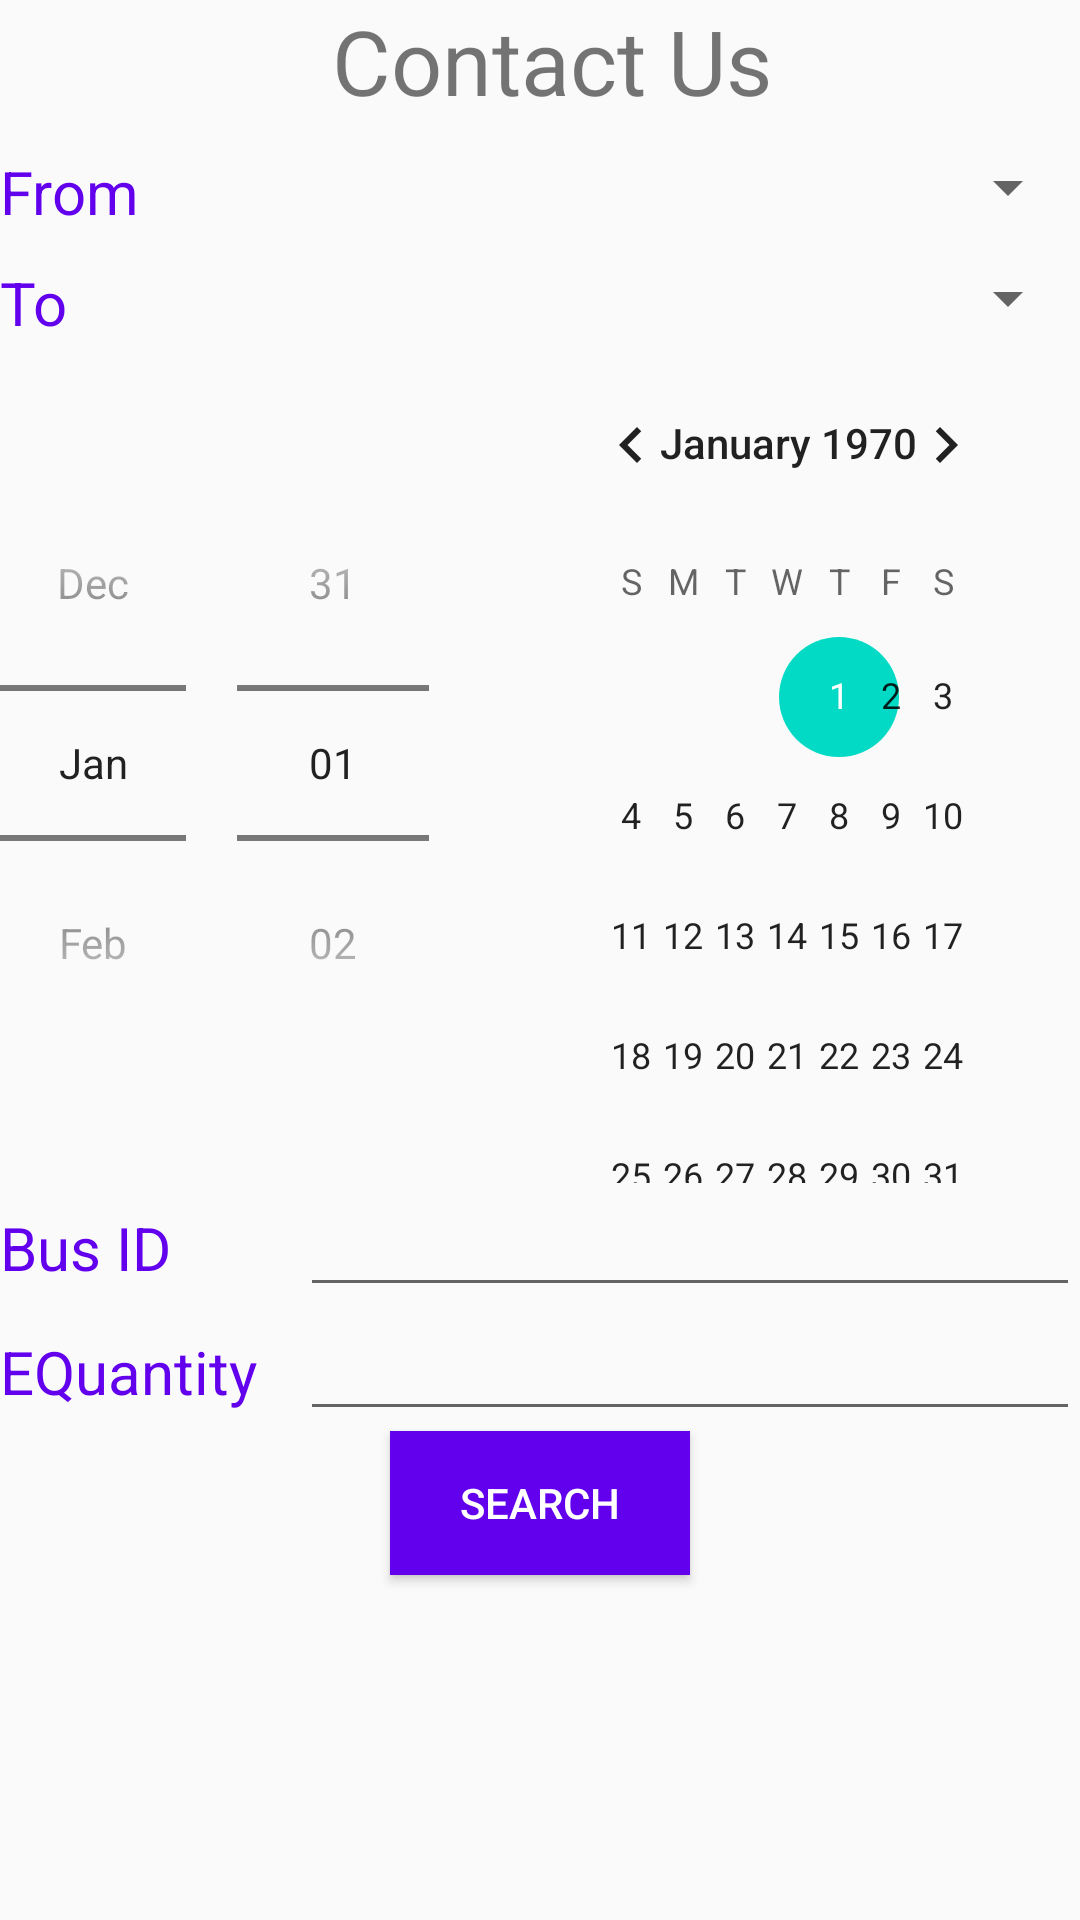

Produce the Android XML layout that renders to this screen, including the resource entries it uses.
<!-- AndroidManifest.xml: application theme AppTheme -->
<!-- res/layout/activity_contact_us.xml -->
<?xml version="1.0" encoding="utf-8"?>
<LinearLayout xmlns:android="http://schemas.android.com/apk/res/android"
    xmlns:app="http://schemas.android.com/apk/res-auto"
    xmlns:tools="http://schemas.android.com/tools"
    android:layout_width="match_parent"
    android:layout_height="match_parent"
    android:orientation="vertical"
    tools:context="com.delaroystudios.bus_seat_booking_system.Contact_us">


    <LinearLayout
        android:layout_width="match_parent"
        android:layout_height="wrap_content"
        android:orientation="horizontal">

        <TextView
            android:id="@+id/txt"
            android:layout_width="368dp"
            android:layout_height="wrap_content"
            android:gravity="center"
            android:text="@string/contact_us"
            android:textSize="30sp"
            android:layout_marginBottom="10dp"
            />
    </LinearLayout>

    <LinearLayout
        android:id="@+id/location"
        android:layout_width="match_parent"
        android:layout_height="wrap_content"
        android:orientation="horizontal"
        android:weightSum="1"
        android:layout_marginBottom="10dp"
        >

        <TextView
            android:id="@+id/textView3"
            android:layout_width="90dp"
            android:layout_height="wrap_content"
            android:layout_marginEnd="10dp"
            android:text="@string/from"
            android:textSize="20sp"
            android:textColor="@color/colorPrimary"
            />

        <Spinner
            android:id="@+id/spinner1"
            android:layout_width="match_parent"
            android:layout_height="wrap_content"
            />
    </LinearLayout>
    <LinearLayout
        android:id="@+id/dest"
        android:layout_width="match_parent"
        android:layout_height="wrap_content"
        android:orientation="horizontal"
        android:weightSum="1">

        <TextView
            android:id="@+id/txt2"
            android:layout_width="90dp"
            android:layout_height="wrap_content"
            android:layout_marginEnd="10dp"
            android:text="@string/To"
            android:textSize="20sp"
            android:textColor="@color/colorPrimary"

            />

        <Spinner
            android:id="@+id/spinner2"
            android:layout_width="match_parent"
            android:layout_height="wrap_content"
            />
    </LinearLayout>

    <DatePicker
        android:id="@+id/datePicker"
        android:layout_width="wrap_content"
        android:layout_height="wrap_content"
        android:datePickerMode="spinner">
    </DatePicker>
    <LinearLayout
        android:layout_width="match_parent"
        android:layout_height="wrap_content"
        android:orientation="horizontal"
        >
        <TextView
            android:layout_width="100dp"
            android:layout_height="35dp"
            android:text="@string/bus_id"
            android:textColor="@color/colorPrimary"
            android:textSize="20sp"
            />
        <EditText
            android:layout_width="match_parent"
            android:layout_height="wrap_content"
            android:id="@+id/edit_bus_id"
            />
    </LinearLayout>
    <LinearLayout
        android:layout_width="match_parent"
        android:layout_height="wrap_content"
        android:orientation="horizontal"
        >
        <TextView
            android:layout_width="100dp"
            android:layout_height="35dp"
            android:text="@string/equantity"
            android:textColor="@color/colorPrimary"
            android:textSize="20sp"
            />
        <EditText
            android:layout_width="match_parent"
            android:layout_height="wrap_content"
            android:id="@+id/edit_Quantity"
            />
    </LinearLayout>

    <Button
        android:id="@+id/search_info"
        android:layout_width="100dp"
        android:layout_height="wrap_content"
        android:layout_gravity="center"
        android:background="@color/colorPrimary"
        android:text="@string/search"
        android:textColor="#FFFFFF"

        android:onClick="onClick"/>
</LinearLayout>
<!-- resources referenced by this layout -->
<resources>
  <string name="To">To</string>
  <string name="bus_id">Bus ID</string>
  <string name="contact_us">Contact Us</string>
  <string name="equantity">EQuantity</string>
  <string name="from">From</string>
  <string name="search">Search</string>
  <style name="AppTheme" parent="Theme.AppCompat.Light.NoActionBar.FullScreen">
          
          <item name="colorPrimary">@color/colorPrimary</item>
          <item name="colorPrimaryDark">@color/colorPrimaryDark</item>
          <item name="colorAccent">@color/colorAccent</item>
  
      </style>
  <style name="Theme.AppCompat.Light.NoActionBar.FullScreen">themes</style>
  <!-- not gathered from this repository: default colours our renderer supplied (Android Studio template values) -->
  <color name="colorPrimary">#FF6200EE</color>
  <color name="colorPrimaryDark">#FF3700B3</color>
  <color name="colorAccent">#FF03DAC5</color>
</resources>
